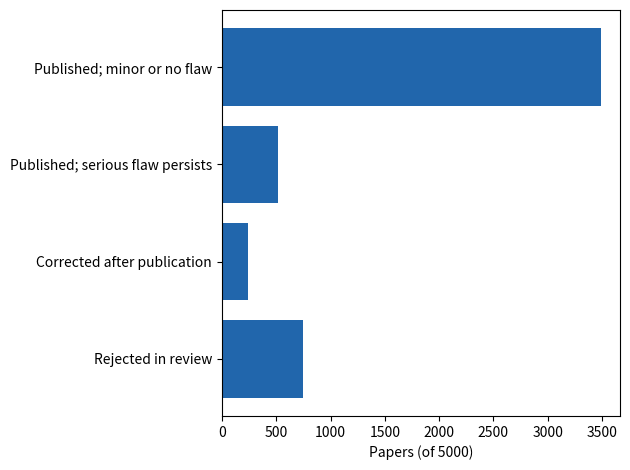

This figure's Python source:
# Research Incumbency Rule: once published, a flaw has to be much worse to
# be corrected.
import numpy as np
import matplotlib.pyplot as plt

t_pre = 1.5     # severity that blocks publication in review
t_post = 3      # severity needed to correct after publication
p_notice = 0.5  # chance a reviewer notices a flaw
rng = np.random.default_rng(89)

s = rng.exponential(1 / 0.8, 5000)  # severity of each paper's worst flaw
blocked = (rng.uniform(size=5000) < p_notice) & (s > t_pre)
corrected = ~blocked & (s > t_post)
counts = {"Rejected in review": blocked.sum(),
          "Corrected after publication": corrected.sum(),
          "Published; serious flaw persists":
              np.sum(~blocked & ~corrected & (s > t_pre)),
          "Published; minor or no flaw": np.sum(s <= t_pre)}
for k, v in counts.items():
    print(f"{k}: {v}")

plt.barh(list(counts), list(counts.values()), color="#2166ac")
plt.xlabel("Papers (of 5000)")
plt.tight_layout()
plt.show()
